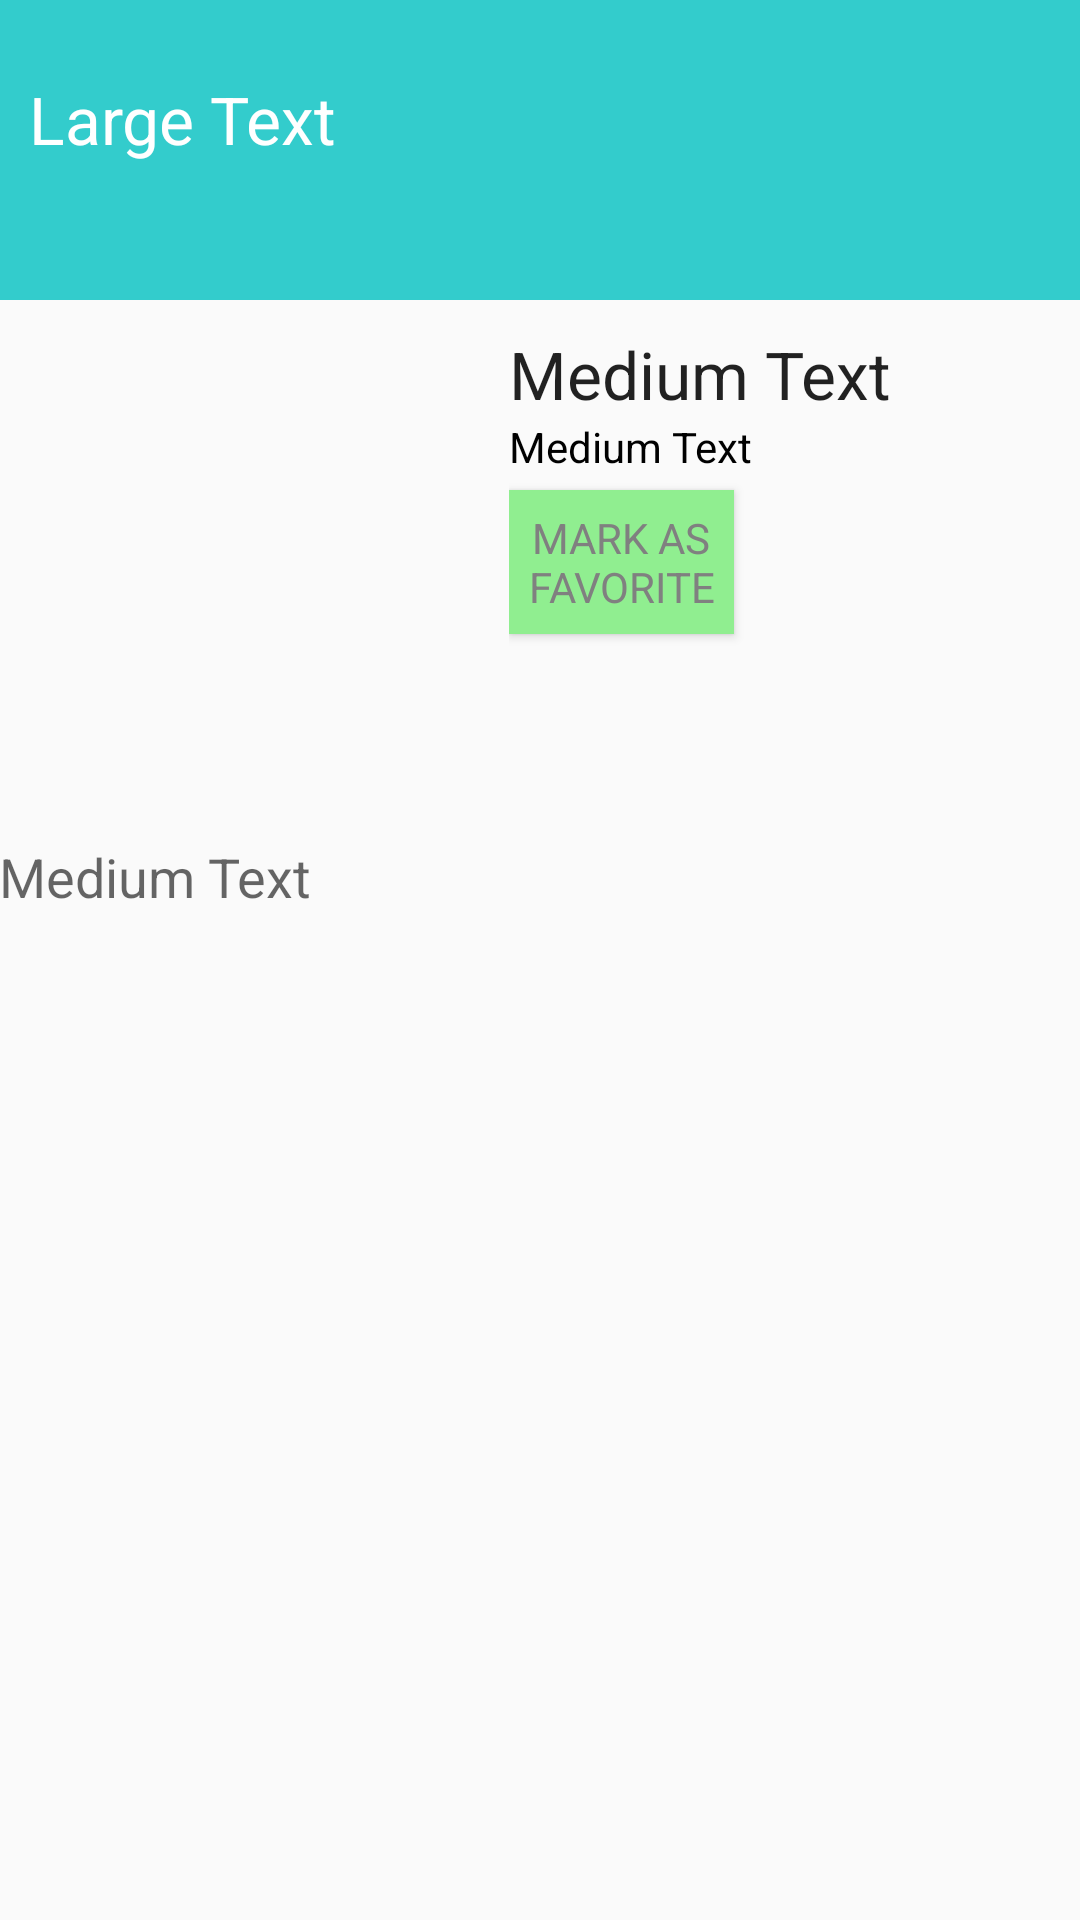

Android layout source for this screen:
<!-- AndroidManifest.xml: application theme AppTheme -->
<!-- res/layout/detail_fragment.xml -->
<ScrollView xmlns:android="http://schemas.android.com/apk/res/android"
    android:layout_width="match_parent"
    android:layout_height="match_parent" >
    <RelativeLayout xmlns:android="http://schemas.android.com/apk/res/android"
        xmlns:tools="http://schemas.android.com/tools" android:layout_width="match_parent"
        android:layout_height="match_parent" android:paddingLeft="@dimen/activity_horizontal_margin"
        android:paddingRight="@dimen/activity_horizontal_margin"
        android:paddingTop="@dimen/activity_vertical_margin"
        android:paddingBottom="@dimen/activity_vertical_margin"
        tools:context="com.example.mohamedyasser.movieapp.DetailsActivity">


        <FrameLayout
            android:id="@+id/frame_layout"
            android:layout_width="match_parent"
            android:layout_height="100dp"
            android:background="@color/Green">
            <TextView
                android:layout_width="match_parent"
                android:layout_height="50dp"
                android:textAppearance="?android:attr/textAppearanceLarge"
                android:layout_gravity="center_vertical"
                android:paddingLeft="10dp"
                android:text="Large Text"
                android:textColor="@color/white"
                android:id="@+id/title" />
        </FrameLayout>
        <ImageView
            android:layout_width="100dp"
            android:layout_height="150dp"
            android:id="@+id/imageView2"
            android:layout_below="@+id/frame_layout"
            android:scaleType="fitXY"
            android:layout_marginTop="10dp"
            android:layout_marginLeft="30dp"
            android:layout_alignParentLeft="true"
            android:layout_alignParentStart="true" />

        <RelativeLayout
            android:layout_width="match_parent"
            android:layout_height="wrap_content"
            android:layout_alignTop="@+id/imageView2"
            android:layout_alignBottom="@+id/imageView2"
            android:layout_toRightOf="@+id/imageView2"
            android:layout_marginLeft="40dp">
        <TextView
            android:id="@+id/release_date"
            android:layout_width="wrap_content"
            android:layout_height="wrap_content"
            android:layout_alignParentTop="true"
            android:textAppearance="?android:attr/textAppearanceLarge"
            android:text="Medium Text" />

        <TextView
            android:id="@+id/vote_average"
            android:layout_width="wrap_content"
            android:layout_height="wrap_content"
            android:layout_below="@+id/release_date"
            android:textAppearance="?android:attr/textAppearanceSmall"
            android:textColor="@color/black"
            android:text="Medium Text" />

        <Button
            android:id="@+id/button"
            android:layout_width="75dp"
            android:layout_height="wrap_content"
            android:layout_below="@+id/vote_average"
            android:layout_marginTop="5dp"
            android:background="@color/Light_Green"
            android:text="@string/favorite_button"
            android:gravity="center"
            android:textAppearance="?android:attr/textAppearanceSmall"
            android:textColor="@color/Grey"/>
        </RelativeLayout>
        <TextView
            android:id="@+id/overview"
            android:layout_width="wrap_content"
            android:layout_height="wrap_content"
            android:textAppearance="?android:attr/textAppearanceMedium"
            android:text="Medium Text"
            android:layout_below="@+id/imageView2"
            android:layout_marginTop="20dp"
            android:layout_alignParentLeft="true"
            android:layout_alignParentStart="true" />

        <ListView
            android:id="@+id/trailer_list_view"
            android:layout_width="match_parent"
            android:layout_height="wrap_content"
            android:layout_below="@+id/overview">
        </ListView>


    </RelativeLayout>
</ScrollView>
<!-- resources referenced by this layout -->
<resources>
  <color name="Green">#33CCCC</color>
  <color name="Grey">#808080</color>
  <color name="Light_Green">#90EE90</color>
  <color name="black">#000000</color>
  <color name="white">#FFFFFF</color>
  <string name="favorite_button">MARK AS FAVORITE</string>
  <style name="AppTheme" parent="Theme.AppCompat.Light.DarkActionBar">
          
      </style>
</resources>
